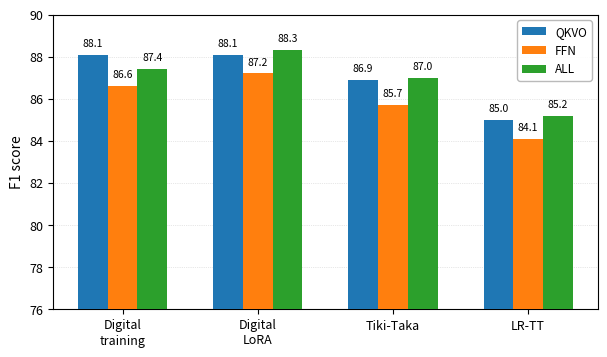

The matplotlib source for this figure: (Note: this script raises an exception after producing the figure.)
"""Figure 6(a): F1 comparison across training methods and LoRA targets."""
import numpy as np
import matplotlib
matplotlib.use('Agg')
import matplotlib.pyplot as plt

methods = ['Digital\ntraining', 'Digital\nLoRA', 'Tiki-Taka', 'LR-TT']

# F1 scores: {method: [QKVO, FFN, ALL]}
data = {
    'Digital\ntraining': [88.1, 86.6, 87.4],
    'Digital\nLoRA':     [88.1, 87.2, 88.3],
    'Tiki-Taka':         [86.9, 85.7, 87.0],
    'LR-TT':             [85.0, 84.1, 85.2],
}

targets = ['QKVO', 'FFN', 'ALL']
colors = ['#1f77b4', '#ff7f0e', '#2ca02c']

plt.rcParams.update({
    'font.size': 9, 'axes.labelsize': 10,
    'xtick.labelsize': 9, 'ytick.labelsize': 9,
    'axes.linewidth': 0.8,
})

n_methods = len(methods)
n_targets = len(targets)
bar_width = 0.22
x = np.arange(n_methods)

fig, ax = plt.subplots(figsize=(6.0, 3.5))

for j, (target, color) in enumerate(zip(targets, colors)):
    offset = (j - (n_targets - 1) / 2) * bar_width
    vals = [data[m][j] for m in methods]
    plot_vals = [v if v is not None else 0 for v in vals]
    bars = ax.bar(x + offset, plot_vals, bar_width, label=target, color=color, zorder=3)
    for i, (bar, v) in enumerate(zip(bars, vals)):
        if v is not None:
            ax.text(bar.get_x() + bar.get_width() / 2, bar.get_height() + 0.3,
                    f'{v:.1f}', ha='center', va='bottom', fontsize=7.5)

ax.set_ylabel('F1 score')
ax.set_xticks(x)
ax.set_xticklabels(methods)
ax.set_ylim(76, 90)
ax.legend(fontsize=8.5, framealpha=0.9, edgecolor='0.7')
ax.grid(True, axis='y', linestyle=':', linewidth=0.5, alpha=0.6)
fig.tight_layout(pad=0.5)

OUT = '/root/LRTT/examples/bert/results/plots/fig6a_target_comparison.png'
fig.savefig(OUT, dpi=300, bbox_inches='tight')
fig.savefig(OUT.replace('.png', '.svg'), bbox_inches='tight')
print(f'Saved: {OUT}')
